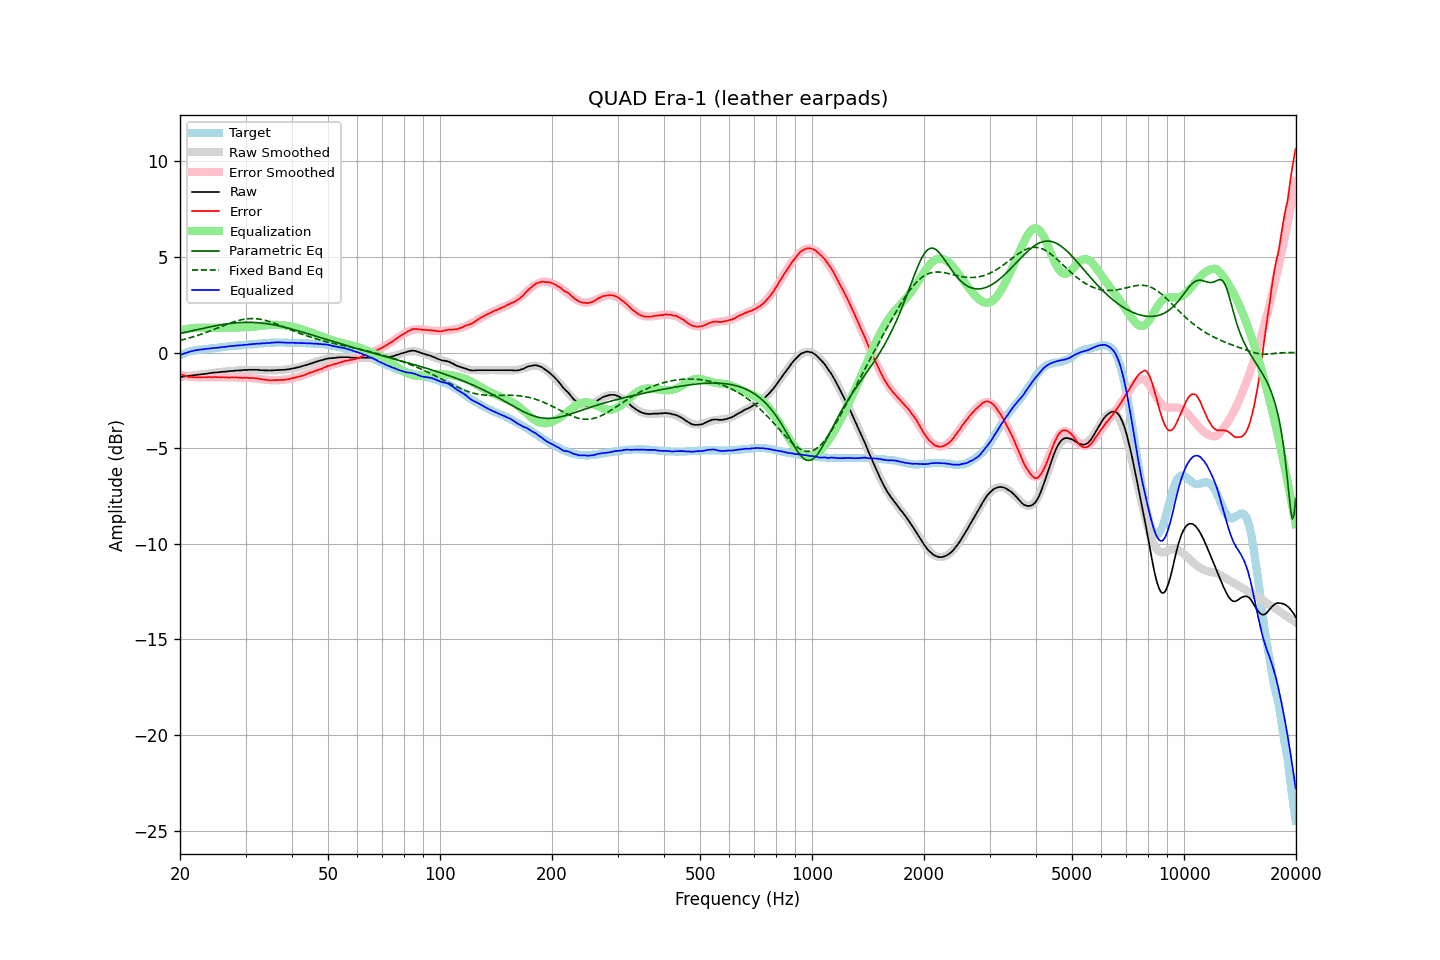

Data behind this chart, as committed beside it:
frequency, raw, error, smoothed, error_smoothed, equalization, parametric_eq, fixed_band_eq, equalized_raw, equalized_smoothed, target
20.00, -1.28, -1.13, -1.28, -1.15, 1.15, 1.00, 0.64, -0.13, -0.13, -0.15
20.20, -1.27, -1.16, -1.27, -1.17, 1.17, 1.02, 0.66, -0.10, -0.10, -0.11
20.40, -1.26, -1.19, -1.26, -1.19, 1.19, 1.04, 0.68, -0.07, -0.07, -0.07
20.61, -1.25, -1.21, -1.25, -1.21, 1.21, 1.05, 0.70, -0.04, -0.04, -0.04
20.81, -1.24, -1.24, -1.24, -1.23, 1.23, 1.07, 0.72, -0.01, -0.01, -0.00
21.02, -1.23, -1.27, -1.23, -1.24, 1.24, 1.09, 0.74, 0.01, 0.01, 0.04
21.23, -1.22, -1.28, -1.22, -1.26, 1.26, 1.11, 0.77, 0.03, 0.04, 0.06
21.44, -1.20, -1.28, -1.21, -1.27, 1.27, 1.13, 0.79, 0.07, 0.06, 0.08
21.66, -1.19, -1.29, -1.20, -1.28, 1.28, 1.15, 0.82, 0.09, 0.08, 0.10
21.87, -1.18, -1.29, -1.19, -1.29, 1.29, 1.17, 0.84, 0.10, 0.10, 0.11
22.09, -1.17, -1.30, -1.17, -1.29, 1.29, 1.19, 0.87, 0.12, 0.12, 0.13
22.31, -1.16, -1.30, -1.16, -1.30, 1.30, 1.20, 0.90, 0.14, 0.14, 0.14
22.54, -1.15, -1.30, -1.15, -1.30, 1.30, 1.22, 0.92, 0.15, 0.15, 0.15
22.76, -1.14, -1.30, -1.14, -1.30, 1.30, 1.24, 0.95, 0.16, 0.16, 0.16
22.99, -1.13, -1.29, -1.13, -1.30, 1.30, 1.26, 0.98, 0.16, 0.17, 0.16
23.22, -1.12, -1.29, -1.12, -1.29, 1.29, 1.28, 1.01, 0.17, 0.18, 0.17
23.45, -1.11, -1.29, -1.11, -1.29, 1.29, 1.30, 1.04, 0.18, 0.18, 0.18
23.69, -1.10, -1.29, -1.10, -1.29, 1.29, 1.31, 1.07, 0.19, 0.19, 0.19
23.92, -1.08, -1.28, -1.09, -1.29, 1.29, 1.33, 1.10, 0.21, 0.20, 0.20
24.16, -1.07, -1.29, -1.08, -1.29, 1.29, 1.35, 1.14, 0.22, 0.21, 0.22
24.40, -1.06, -1.30, -1.07, -1.29, 1.29, 1.37, 1.17, 0.22, 0.22, 0.24
24.65, -1.05, -1.28, -1.06, -1.29, 1.29, 1.38, 1.20, 0.23, 0.23, 0.23
24.89, -1.04, -1.28, -1.05, -1.29, 1.29, 1.40, 1.24, 0.25, 0.24, 0.24
25.14, -1.04, -1.29, -1.04, -1.29, 1.29, 1.41, 1.27, 0.25, 0.25, 0.25
25.39, -1.03, -1.29, -1.03, -1.29, 1.29, 1.43, 1.30, 0.26, 0.26, 0.26
25.65, -1.02, -1.30, -1.02, -1.29, 1.29, 1.44, 1.34, 0.27, 0.27, 0.28
25.91, -1.01, -1.29, -1.01, -1.29, 1.29, 1.46, 1.37, 0.28, 0.28, 0.28
26.16, -1.00, -1.29, -1.00, -1.30, 1.30, 1.47, 1.40, 0.29, 0.29, 0.29
26.43, -1.00, -1.30, -1.00, -1.30, 1.30, 1.48, 1.44, 0.29, 0.30, 0.30
26.69, -0.99, -1.30, -0.99, -1.30, 1.30, 1.50, 1.47, 0.31, 0.31, 0.31
26.96, -0.98, -1.31, -0.98, -1.30, 1.30, 1.51, 1.50, 0.32, 0.32, 0.33
27.23, -0.97, -1.31, -0.97, -1.30, 1.30, 1.52, 1.53, 0.33, 0.33, 0.34
27.50, -0.96, -1.30, -0.97, -1.30, 1.30, 1.53, 1.56, 0.34, 0.34, 0.34
27.77, -0.96, -1.30, -0.96, -1.30, 1.30, 1.54, 1.59, 0.34, 0.35, 0.34
28.05, -0.95, -1.31, -0.95, -1.31, 1.31, 1.55, 1.62, 0.35, 0.35, 0.36
28.33, -0.94, -1.30, -0.95, -1.31, 1.31, 1.55, 1.64, 0.37, 0.36, 0.36
28.62, -0.94, -1.31, -0.94, -1.31, 1.31, 1.56, 1.67, 0.37, 0.37, 0.37
28.90, -0.93, -1.31, -0.93, -1.31, 1.31, 1.56, 1.69, 0.38, 0.38, 0.38
29.19, -0.93, -1.31, -0.93, -1.31, 1.31, 1.57, 1.71, 0.38, 0.38, 0.38
29.48, -0.92, -1.33, -0.92, -1.31, 1.31, 1.57, 1.73, 0.39, 0.39, 0.41
29.78, -0.91, -1.31, -0.92, -1.31, 1.31, 1.58, 1.74, 0.40, 0.40, 0.40
30.08, -0.91, -1.32, -0.91, -1.32, 1.32, 1.58, 1.75, 0.40, 0.40, 0.41
30.38, -0.91, -1.32, -0.91, -1.32, 1.32, 1.58, 1.76, 0.41, 0.41, 0.41
30.68, -0.90, -1.33, -0.91, -1.33, 1.33, 1.58, 1.77, 0.42, 0.42, 0.43
30.99, -0.90, -1.33, -0.91, -1.33, 1.33, 1.58, 1.77, 0.43, 0.43, 0.43
31.30, -0.90, -1.33, -0.91, -1.34, 1.34, 1.57, 1.77, 0.44, 0.43, 0.43
31.61, -0.90, -1.34, -0.91, -1.35, 1.35, 1.57, 1.77, 0.45, 0.44, 0.44
31.93, -0.90, -1.35, -0.91, -1.36, 1.36, 1.57, 1.77, 0.45, 0.45, 0.45
32.24, -0.90, -1.35, -0.91, -1.37, 1.37, 1.56, 1.76, 0.47, 0.46, 0.45
32.57, -0.91, -1.38, -0.92, -1.38, 1.38, 1.55, 1.75, 0.47, 0.46, 0.47
32.89, -0.92, -1.39, -0.92, -1.39, 1.39, 1.55, 1.74, 0.47, 0.47, 0.47
33.22, -0.92, -1.40, -0.92, -1.40, 1.40, 1.54, 1.72, 0.48, 0.48, 0.48
33.55, -0.93, -1.42, -0.93, -1.41, 1.41, 1.53, 1.70, 0.48, 0.48, 0.49
33.89, -0.93, -1.43, -0.93, -1.42, 1.42, 1.52, 1.68, 0.49, 0.49, 0.50
34.23, -0.93, -1.43, -0.93, -1.43, 1.43, 1.51, 1.66, 0.50, 0.50, 0.50
34.57, -0.94, -1.45, -0.93, -1.44, 1.44, 1.49, 1.63, 0.49, 0.50, 0.51
34.92, -0.94, -1.45, -0.93, -1.44, 1.44, 1.48, 1.61, 0.50, 0.51, 0.51
35.27, -0.93, -1.45, -0.93, -1.45, 1.45, 1.47, 1.58, 0.51, 0.51, 0.52
35.62, -0.93, -1.45, -0.93, -1.45, 1.45, 1.45, 1.55, 0.52, 0.52, 0.52
35.97, -0.92, -1.44, -0.93, -1.45, 1.45, 1.44, 1.52, 0.53, 0.52, 0.52
... 635 more rows
